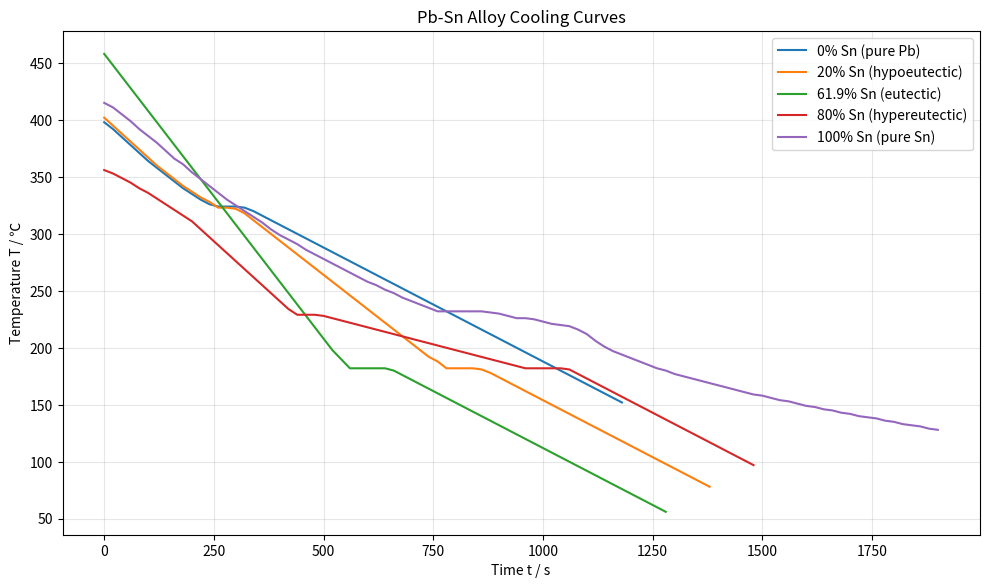
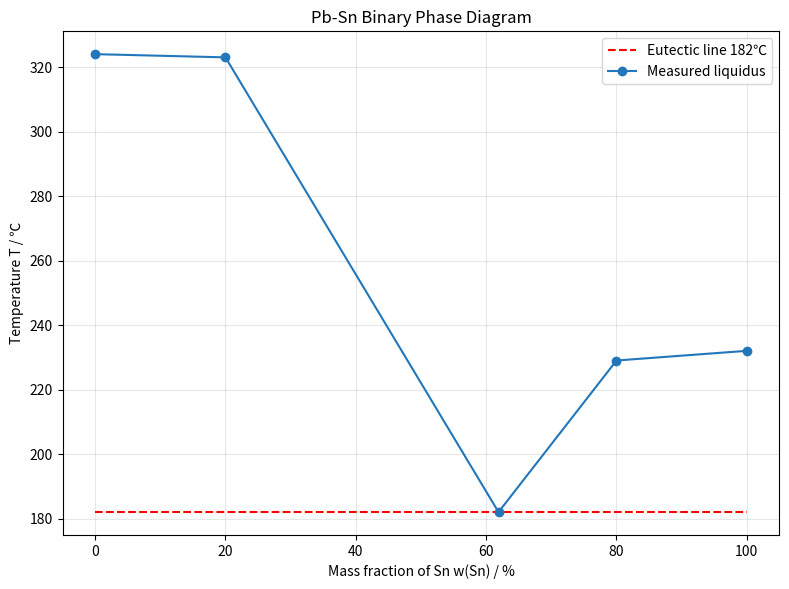

Generate these figures, in order, with matplotlib:
import matplotlib
matplotlib.use('Agg')
import matplotlib.pyplot as plt
import numpy as np

plt.rcParams['axes.unicode_minus'] = False

# 0% Sn pure Pb
t0 = [i*20 for i in range(0, 60)]
T0 = [398, 392, 385, 378, 371, 364, 358, 352, 346, 340,
      335, 330, 326, 324, 324, 324, 323, 320, 316, 312,
      308, 304, 300, 296, 292, 288, 284, 280, 276, 272,
      268, 264, 260, 256, 252, 248, 244, 240, 236, 232,
      228, 224, 220, 216, 212, 208, 204, 200, 196, 192,
      188, 184, 180, 176, 172, 168, 164, 160, 156, 152]

# 20% Sn hypoeutectic
t20 = [i*20 for i in range(0,70)]
T20 = [402, 395, 388, 381, 374, 367, 360, 354, 348, 342,
       337, 332, 328, 323, 323, 322, 318, 312, 306, 300,
       294, 288, 282, 276, 270, 264, 258, 252, 246, 240,
       234, 228, 222, 216, 210, 204, 198, 192, 188, 182,
       182, 182, 182, 181, 178, 174, 170, 166, 162, 158,
       154, 150, 146, 142, 138, 134, 130, 126, 122, 118,
       114, 110, 106, 102, 98, 94, 90, 86, 82, 78]

# 61.9% Sn eutectic
t619 = [i*20 for i in range(0,65)]
T619 = [458, 448, 438, 428, 418, 408, 398, 388, 378, 368,
        358, 348, 338, 328, 318, 308, 298, 288, 278, 268,
        258, 248, 238, 228, 218, 208, 198, 190, 182, 182,
        182, 182, 182, 180, 176, 172, 168, 164, 160, 156,
        152, 148, 144, 140, 136, 132, 128, 124, 120, 116,
        112, 108, 104, 100, 96, 92, 88, 84, 80, 76,
        72, 68, 64, 60, 56]

# 80% Sn hypereutectic
t80 = [i*20 for i in range(0,75)]
T80 = [356, 353, 349, 345, 340, 336, 331, 326, 321, 316,
       311, 304, 297, 290, 283, 276, 269, 262, 255, 248,
       241, 234, 229, 229, 229, 228, 226, 224, 222, 220,
       218, 216, 214, 212, 210, 208, 206, 204, 202, 200,
       198, 196, 194, 192, 190, 188, 186, 184, 182, 182,
       182, 182, 182, 181, 177, 173, 169, 165, 161, 157,
       153, 149, 145, 141, 137, 133, 129, 125, 121, 117,
       113, 109, 105, 101, 97]

# 100% Sn pure Sn
t100 = [i*20 for i in range(0,96)]
T100 = [415,411,405,399,392,386,380,373,366,361,
        354,348,342,336,330,325,320,315,310,304,
        299,295,291,286,282,278,274,270,266,262,
        258,255,251,248,244,241,238,235,232,232,
        232,232,232,232,231,230,228,226,226,225,
        223,221,220,219,216,212,206,201,197,194,
        191,188,185,182,180,177,175,173,171,169,
        167,165,163,161,159,158,156,154,153,151,
        149,148,146,145,143,142,140,139,138,136,
        135,133,132,131,129,128]

# Figure 1: Cooling curves
plt.figure(figsize=(10,6),dpi=150)
plt.plot(t0, T0, label="0% Sn (pure Pb)", lw=1.5)
plt.plot(t20, T20, label="20% Sn (hypoeutectic)", lw=1.5)
plt.plot(t619, T619, label="61.9% Sn (eutectic)", lw=1.5)
plt.plot(t80, T80, label="80% Sn (hypereutectic)", lw=1.5)
plt.plot(t100, T100, label="100% Sn (pure Sn)", lw=1.5)
plt.xlabel("Time t / s")
plt.ylabel("Temperature T / ℃")
plt.title("Pb-Sn Alloy Cooling Curves")
plt.legend()
plt.grid(alpha=0.3)
plt.tight_layout()
plt.savefig("cooling_curves.png", dpi=300, bbox_inches="tight")
plt.close()

# Figure 2: Pb-Sn phase diagram
plt.figure(figsize=(8,6),dpi=150)
x_sn = [0, 20, 61.9, 80, 100]
T_liquid = [324, 323, 182, 229, 232]
plt.hlines(y=182, xmin=0, xmax=100, color="red", linestyle="--", label="Eutectic line 182℃")
plt.plot(x_sn, T_liquid, marker="o", c="#2277bb", label="Measured liquidus")
plt.xlabel("Mass fraction of Sn w(Sn) / %")
plt.ylabel("Temperature T / ℃")
plt.title("Pb-Sn Binary Phase Diagram")
plt.grid(alpha=0.3)
plt.legend()
plt.tight_layout()
plt.savefig("phase_diagram.png", dpi=300, bbox_inches="tight")
plt.close()

print("Done: cooling_curves.png and phase_diagram.png generated.")
